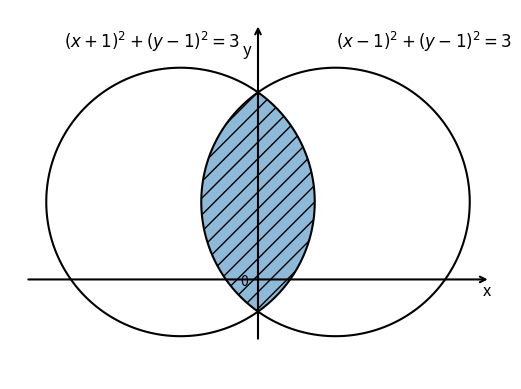

Source code (Python): (Note: this script raises an exception after producing the figure.)
import matplotlib
matplotlib.use('Agg')
import matplotlib.pyplot as plt
import numpy as np
from math import sqrt

if __name__ == "__main__":
    # Define grid
    x = np.arange(-3, 3, 0.01)
    y = np.arange(-1, 3, 0.01)
    X, Y = np.meshgrid(x, y)

    # Define circle equations
    Z1 = (X - 1)**2 + (Y - 1)**2 - 3  # Circle centered at (1, 1)
    Z2 = (X + 1)**2 + (Y - 1)**2 - 3  # Circle centered at (-1, 1)

    # Plot the contours of both circles
    plt.contour(X, Y, Z1, levels=[0], colors='black')  # Circle 1 contour
    plt.contour(X, Y, Z2, levels=[0], colors='black')   # Circle 2 contour

    # Set axis properties
    plt.axis('equal')
    plt.yticks([0])
    plt.xticks([])

    ax = plt.gca()
    ax.spines['top'].set_color('none')
    ax.spines['right'].set_color('none')
    ax.spines['left'].set_color('none')
    ax.spines['bottom'].set_color('none')
    ax.spines['left'].set_position(('data', 0))
    ax.spines['bottom'].set_position(('data', 0))

    # Add arrows for axes
    ax.annotate('', xy=(3, 0), xytext=(-3, 0), arrowprops=dict(arrowstyle="->", lw=1.5))
    ax.annotate('', xy=(0, 3.3), xytext=(0, -0.8), arrowprops=dict(arrowstyle="->", lw=1.5))

    # Add axis labels
    plt.text(2.9, -0.2, 'x', fontsize=12)
    plt.text(-0.2, 2.9, 'y', fontsize=12)

    inter_x = np.arange(1 - sqrt(3), -1 + sqrt(3), 0.01)
    # inter_y1 should be empty np
    inter_y1 = np.zeros(len(inter_x))
    inter_y2 = np.zeros(len(inter_x))

    for i in range(len(inter_x)):
        curr_y = [sqrt(3 - (inter_x[i] - 1)**2) + 1, -sqrt(3 - (inter_x[i] - 1)**2) + 1, sqrt(3 - (inter_x[i] + 1)**2) + 1, -sqrt(3 - (inter_x[i] + 1)**2) + 1]
        curr_y.sort()
        inter_y1[i] = curr_y[1]
        inter_y2[i] = curr_y[2]

    plt.fill_between(inter_x, inter_y1, inter_y2, hatch='//', alpha=0.5)

    # Set plot range
    plt.xlim(-3.2, 3.2)
    plt.ylim(-1, 3.2)

    # Add notes for the circles
    plt.text(1, 3, '$(x - 1)^2 + (y - 1)^2 = 3$', fontsize=12)
    plt.text(-2.5, 3, '$(x + 1)^2 + (y - 1)^2 = 3$', fontsize=12)

    # Save plot
    plt.savefig('Code/cell1.png', transparent=False)
